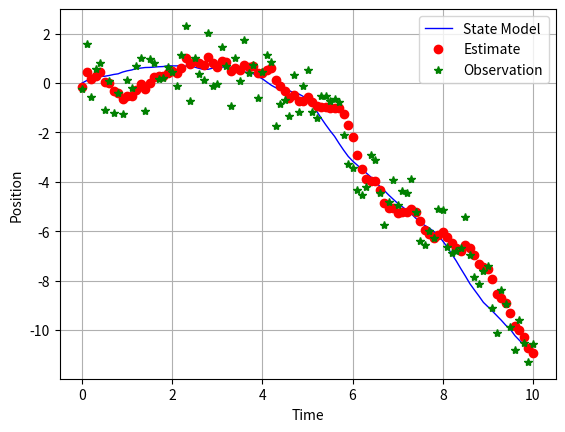

The matplotlib source for this figure:
# coding: utf-8

import numpy as np
import math
import random
import matplotlib.pyplot as plt

# Simulation parameters
N = 1000  # Number of particles
dt = 0.1  # Time step

# Initialize particle samples for position and velocity with normal distributions
xsamp = np.random.normal(0, 1, N)
vsamp = np.random.normal(0, 1, N)
wt = np.zeros((N,))

# Lists to hold the true state (XT), observation (ZT), estimates (XEST), and time (T)
XT = []
ZT = []
XEST = []
T = []

# Measurement and process noise variances
R = 1  # Variance of process noise
Q = 1  # Variance of observation noise

# Initial true state for position and velocity
x = 0
v = 1

# Simulation time variable
t = 0
while t < 10:
    # Predict step: update position and velocity of particles
    xsamp = xsamp + vsamp * dt
    vsamp = vsamp + np.random.normal(0, math.sqrt(R), N) * math.sqrt(dt)

    # Generate an observation from the true state with added noise
    z = x + random.gauss(0, math.sqrt(Q))

    # Update weights based on the observation
    # wt = np.exp(-np.square(z - xsamp) / (2 * Q))
    wt = np.exp(-np.square(z - xsamp) / (2 * Q)) / np.sqrt(2 * np.pi * Q)

    wsum = np.sum(wt)
    wt = wt / wsum

    # Estimate the state using the weighted mean of the particles
    xest = wt.dot(xsamp)
    vest = wt.dot(vsamp)

    # Store the true state, observation, estimate, and time
    XT.append(x)
    ZT.append(z)
    XEST.append(xest)
    T.append(t)

    # Resample particles based on the weights
    xv = [[x, v] for x, v in zip(xsamp, vsamp)]
    new_sample = np.array(random.choices(xv, k=N, weights=wt))
    xsamp = new_sample[:, 0]
    vsamp = new_sample[:, 1]

    # Update the true state with the process model
    x = x + v * dt
    v = v + random.gauss(0, math.sqrt(R)) * math.sqrt(dt)

    # Increment time
    t = t + dt

# Plot the true state, estimate, and observations over time
plt.plot(T, XT, color='blue', linewidth=1.0, label='State Model')
plt.plot(T, XEST, 'o', color='red', label='Estimate')
plt.plot(T, ZT, '*', color='green', linewidth=1.0, label='Observation')
plt.xlabel('Time')
plt.ylabel('Position')
plt.grid(True)
plt.legend()
plt.show()
